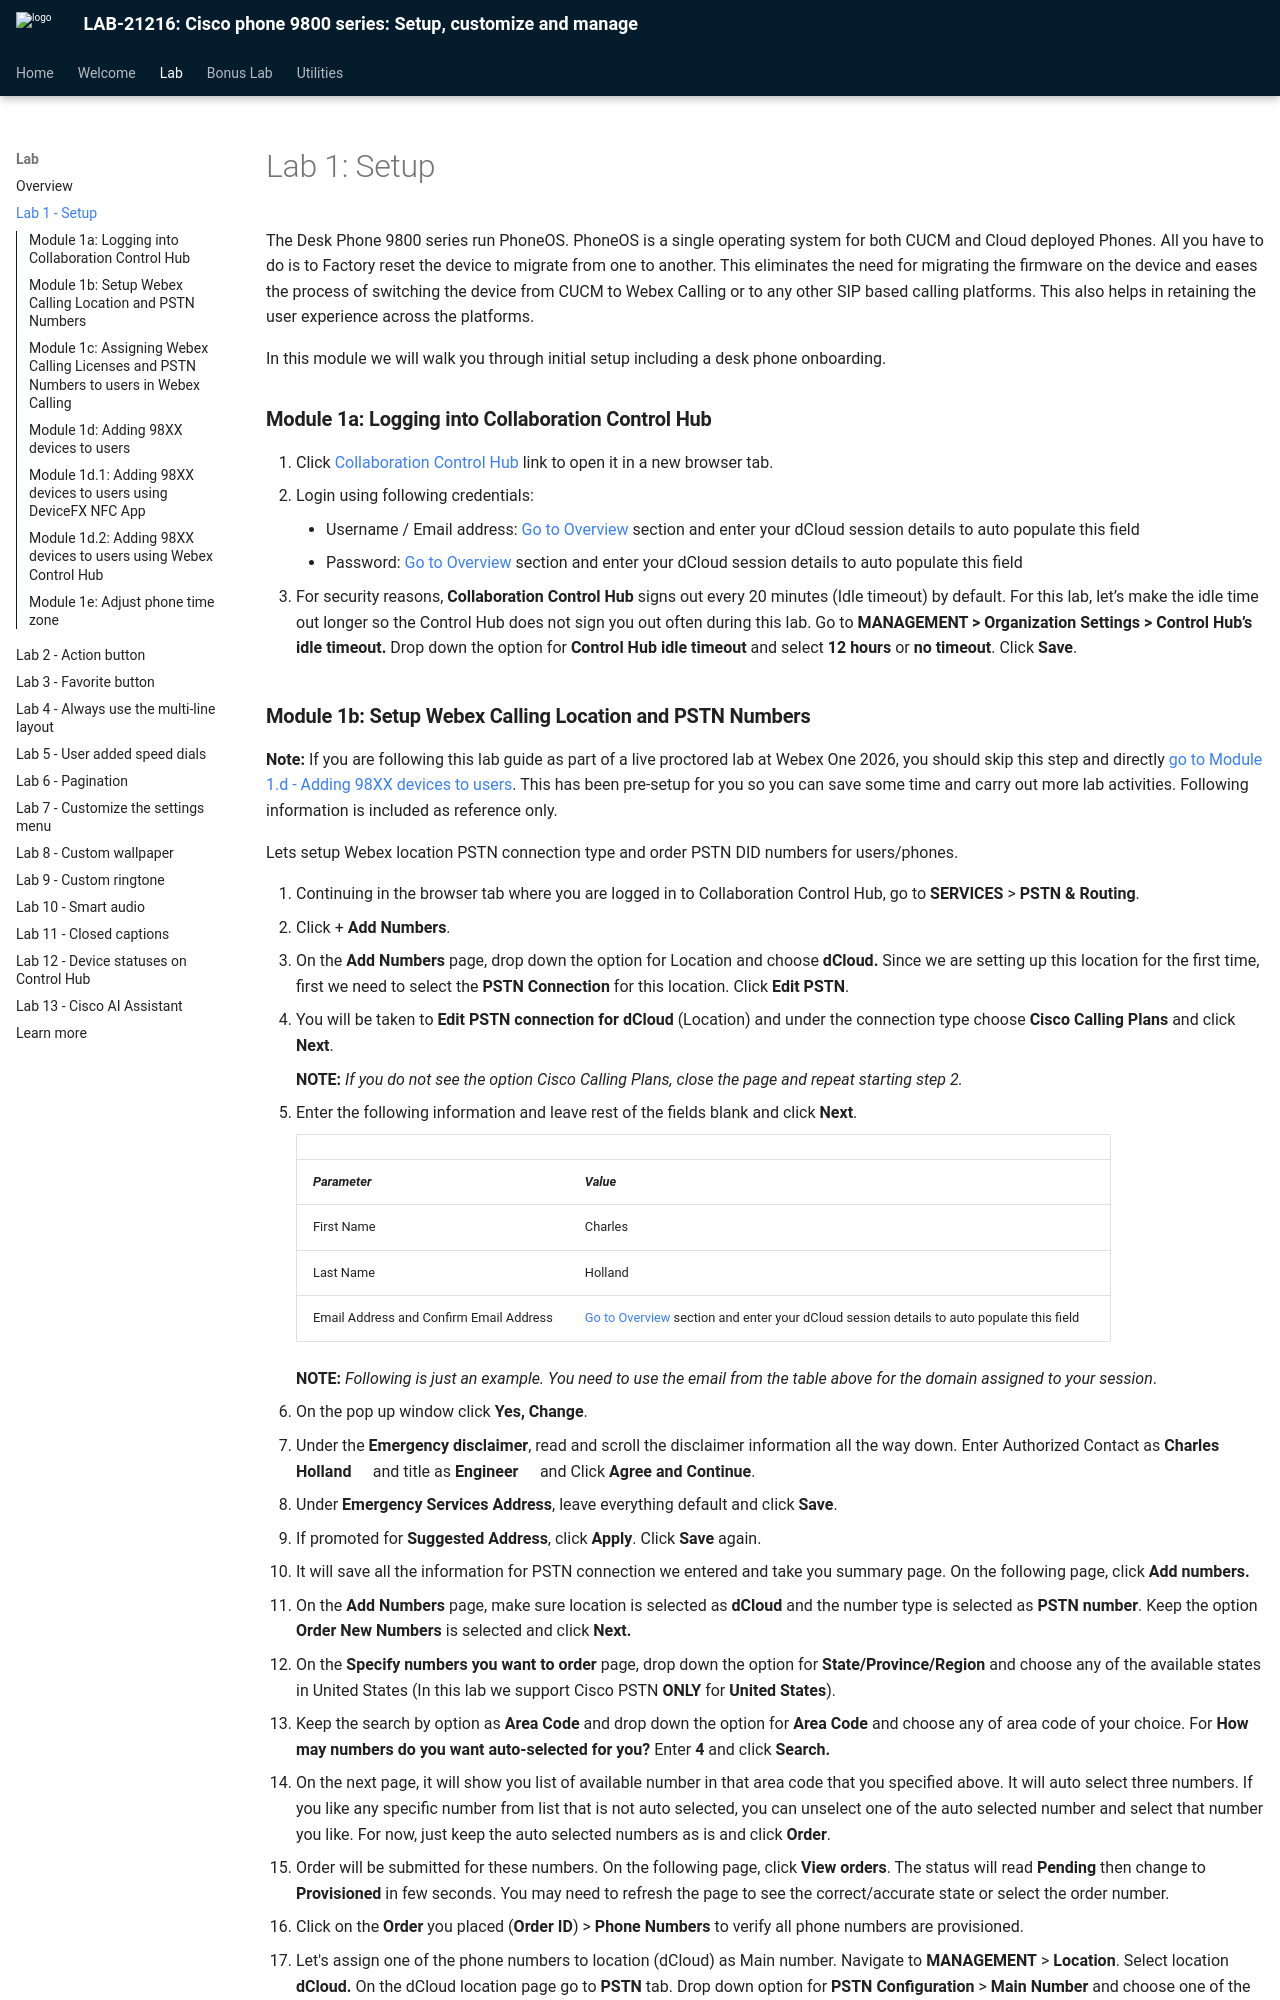

repository: WebexCC-SA/LAB-21216 · page: lab-1-setup/index.html · generator: mkdocs

# Lab 1: Setup

The Desk Phone 9800 series run PhoneOS. PhoneOS is a single operating system for both CUCM and Cloud deployed Phones. All you have to do is to Factory reset the device to migrate from one to another. This eliminates the need for migrating the firmware on the device and eases the process of switching the device from CUCM to Webex Calling or to any other SIP based calling platforms. This also helps in retaining the user experience across the platforms.

In this module we will walk you through initial setup including a desk phone onboarding.

### **Module 1a: Logging into Collaboration Control Hub**

1. Click <a href="https://admin.webex.com" target="_blank">Collaboration Control Hub</a> link to open it in a new browser tab.
2. Login using following credentials:
    - Username / Email address: <copy><w class="ControlHubUsername"><a href="../overview/#lab-access">Go to Overview</a> section and enter your dCloud session details to auto populate this field</w></copy>
    - Password: <copy><w class="ControlHubPassword"><a href="../overview/#lab-access">Go to Overview</a> section and enter your dCloud session details to auto populate this field</w></copy>
3. For security reasons, **Collaboration Control Hub** signs out every 20 minutes (Idle timeout) by default. For this lab, let’s make the idle time out longer so the Control Hub does not sign you out often during this lab. Go to **MANAGEMENT > Organization Settings > Control Hub’s idle timeout.** Drop down the option for **Control Hub idle timeout** and select **12 hours** or **no timeout**. Click **Save**.

    ![A screenshot of a computer Description automatically generated](assets/docx-image-003.png)

### **Module 1b: Setup Webex Calling Location and PSTN Numbers**

**Note:** If you are following this lab guide as part of a live proctored lab at Webex One 2026, you should skip this step and directly <a href="../lab-1-setup/#module-1d-adding-98xx-devices-to-users">go to Module 1.d - Adding 98XX devices to users</a>. This has been pre-setup for you so you can save some time and carry out more lab activities. Following information is included as reference only.

Lets setup Webex location PSTN connection type and order PSTN DID numbers for users/phones.

1. Continuing in the browser tab where you are logged in to Collaboration Control Hub, go to **SERVICES** > **PSTN & Routing**.
2. Click + **Add Numbers**.

    ![A screenshot of a computer AI-generated content may be incorrect.](assets/docx-image-004.png)

3. On the **Add Numbers** page, drop down the option for Location and choose **dCloud.** Since we are setting up this location for the first time, first we need to select the **PSTN Connection** for this location. Click **Edit** **PSTN**.

    ![A screenshot of a computer Description automatically generated](assets/docx-image-005.png)

4. You will be taken to **Edit PSTN connection for dCloud** (Location) and under the connection type choose **Cisco Calling Plans** and click **Next**.

    **NOTE:** *If you do not see the option Cisco Calling Plans, close the page and repeat starting step 2.*

    ![A screenshot of a computer Description automatically generated](assets/docx-image-006.png)

5. Enter the following information and leave rest of the fields blank and click **Next**.

    |  |  |
    | --- | --- |
    | ***Parameter*** | ***Value*** |
    | First Name | <copy>Charles</copy> |
    | Last Name | <copy>Holland</copy> |
    | Email Address and Confirm Email Address | <copy><w class="ControlHubUsername"><a href="../overview/#lab-access">Go to Overview</a> section and enter your dCloud session details to auto populate this field</w></copy> |

    **NOTE:** *Following is just an example. You need to use the email from the table above for the domain assigned to your session*.

    ![A screenshot of a contact form Description automatically generated](assets/docx-image-007.png)

6. On the pop up window click **Yes, Change**.
7. Under the **Emergency disclaimer**, read and scroll the disclaimer information all the way down. Enter Authorized Contact as <copy>**Charles Holland**</copy> and title as <copy>**Engineer**</copy> and Click **Agree and Continue**.

    ![A screenshot of a computer Description automatically generated](assets/docx-image-008.png)

8. Under **Emergency Services Address**, leave everything default and click **Save**.
9. If promoted for **Suggested Address**, click **Apply**. Click **Save** again.
10. It will save all the information for PSTN connection we entered and take you summary page. On the following page, click **Add numbers.**

    ![A screenshot of a computer Description automatically generated](assets/docx-image-009.png)

11. On the **Add Numbers** page, make sure location is selected as **dCloud** and the number type is selected as **PSTN number**. Keep the option **Order New Numbers** is selected and click **Next.**

    ![A screenshot of a computer Description automatically generated](assets/docx-image-010.png)

12. On the **Specify numbers you want to order** page, drop down the option for **State/Province/Region** and choose any of the available states in United States (In this lab we support Cisco PSTN **ONLY** for **United States**).
13. Keep the search by option as **Area Code** and drop down the option for **Area Code** and choose any of area code of your choice. For **How may numbers do you want auto-selected for you?** Enter **4** and click **Search.**

    ![A screenshot of a computer AI-generated content may be incorrect.](assets/docx-image-011.png)

14. On the next page, it will show you list of available number in that area code that you specified above. It will auto select three numbers. If you like any specific number from list that is not auto selected, you can unselect one of the auto selected number and select that number you like. For now, just keep the auto selected numbers as is and click **Order**.
15. Order will be submitted for these numbers. On the following page, click **View orders**. The status will read **Pending** then change to **Provisioned** in few seconds. You may need to refresh the page to see the correct/accurate state or select the order number.
16. Click on the **Order** you placed (**Order ID**) > **Phone Numbers** to verify all phone numbers are provisioned.
17. Let's assign one of the phone numbers to location (dCloud) as Main number. Navigate to **MANAGEMENT** > **Location**. Select location **dCloud.** On the dCloud location page go to **PSTN** tab. Drop down option for **PSTN Configuration** > **Main Number** and choose one of the number we ordered above. Click **Save**.

    ![A screenshot of a computer AI-generated content may be incorrect.](assets/docx-image-012.png)
